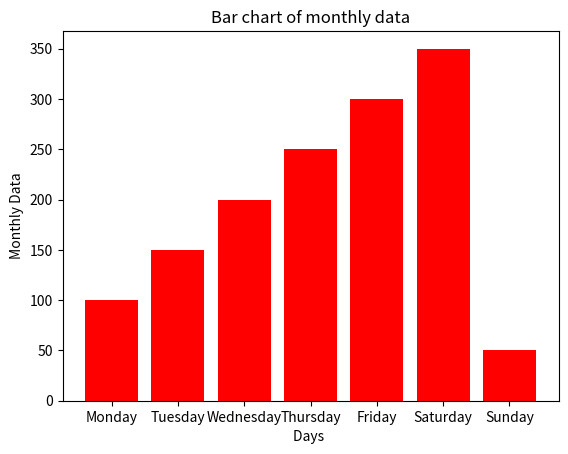

Python code for this plot:
import pandas as pd
import numpy as np 
import matplotlib.pyplot as plt

days = ['Monday', 'Tuesday', 'Wednesday', 'Thursday', 'Friday', 'Saturday', 'Sunday']
monthly = [100, 150, 200, 250, 300, 350, 50]
year = [1200, 1800, 2400, 3000, 3600, 4200, 600]
plt.bar(days, monthly, color='red')


print("Bar chart created successfully.")

plt.title("Bar chart of monthly data")
plt.ylabel("Monthly Data")
plt.xlabel("Days ")
plt.show()
